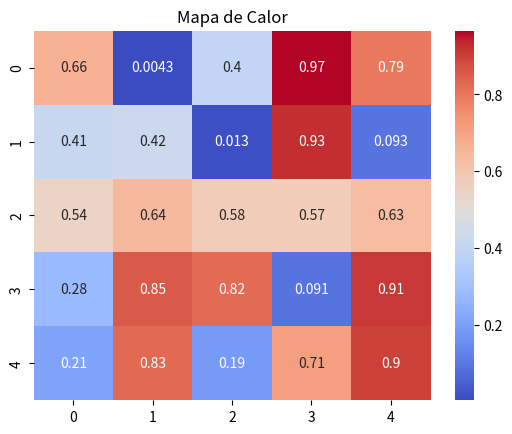

Recreate this plot in Python.
#---------------Libreria seaborn---------------

# Seaborn es una librería basada en Matplotlib que se centra en la visualización de datos estadísticos. Permite crear gráficos de datos estáticos de series temporales, entre otras cosas.

# (pip install seaborn)
import seaborn as sns
import numpy as np
import matplotlib.pyplot as plt  # Agregada importación de matplotlib

# Generar una matriz aleatoria
matriz = np.random.rand(5, 5)

# Crear mapa de calor
sns.heatmap(matriz, annot=True, cmap='coolwarm')
plt.title('Mapa de Calor')
plt.show()
